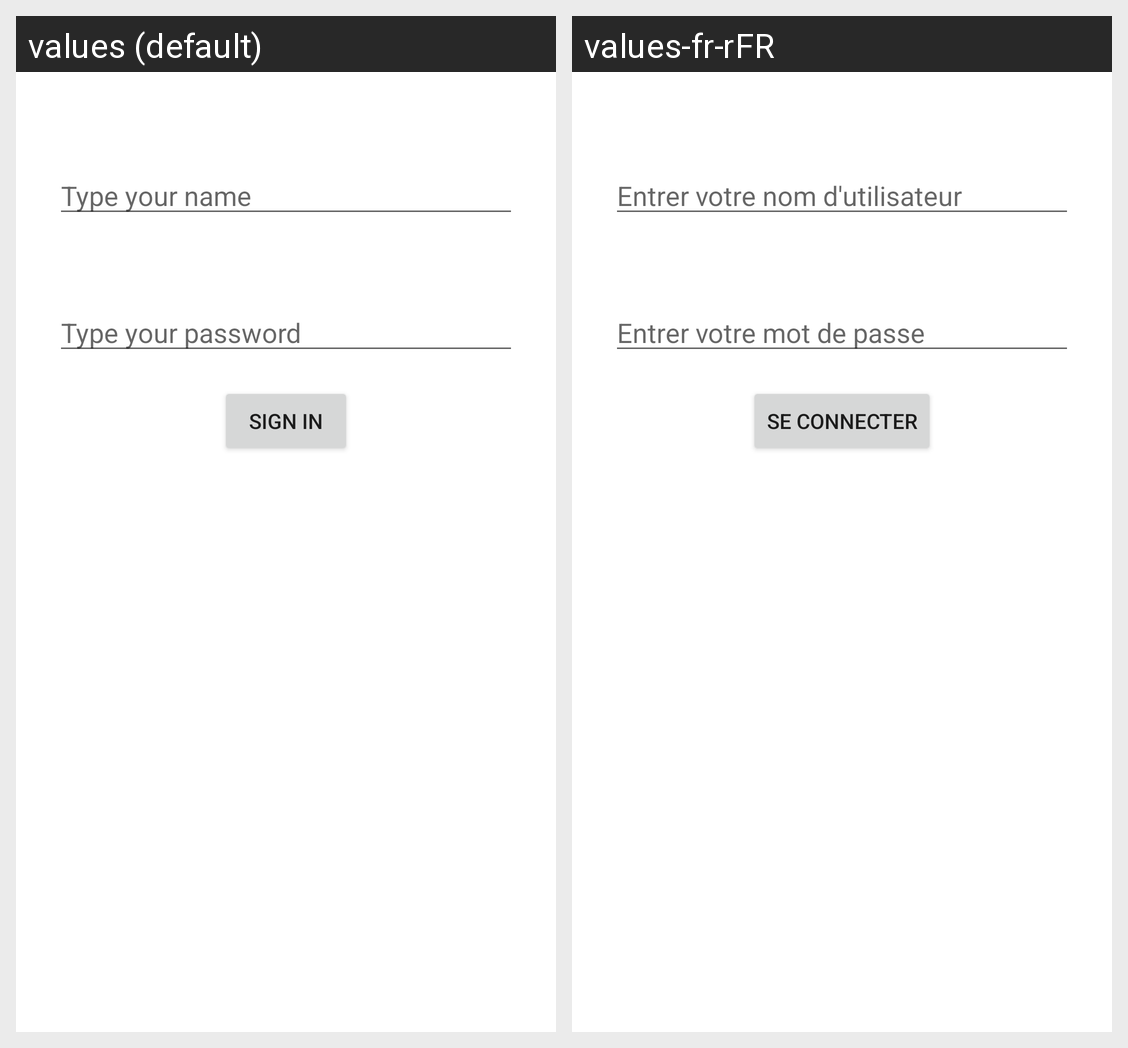

For this localized Android screen grid, give each drawn string resource with its value in every locale shown.
Android screen res/layout/activity_login.xml rendered under 2 locales, left to right: values (default), values-fr-rFR. Device: Nexus 5 (rendered at 1080×1920; each locale shown at half size, 540×960, under a caption strip naming it); theme Theme.TPOCR.
Strings drawn on this screen, with the default value and each locale's value (text and hints the layout hard-codes, and strings that could not be matched under every locale, appear in the picture but are not listed):

welcome_username
  values: Type your name
  values-fr-rFR: Entrer votre nom d'utilisateur

welcome_password
  values: Type your password
  values-fr-rFR: Entrer votre mot de passe

welcome_signin
  values: Sign in
  values-fr-rFR: Se connecter
